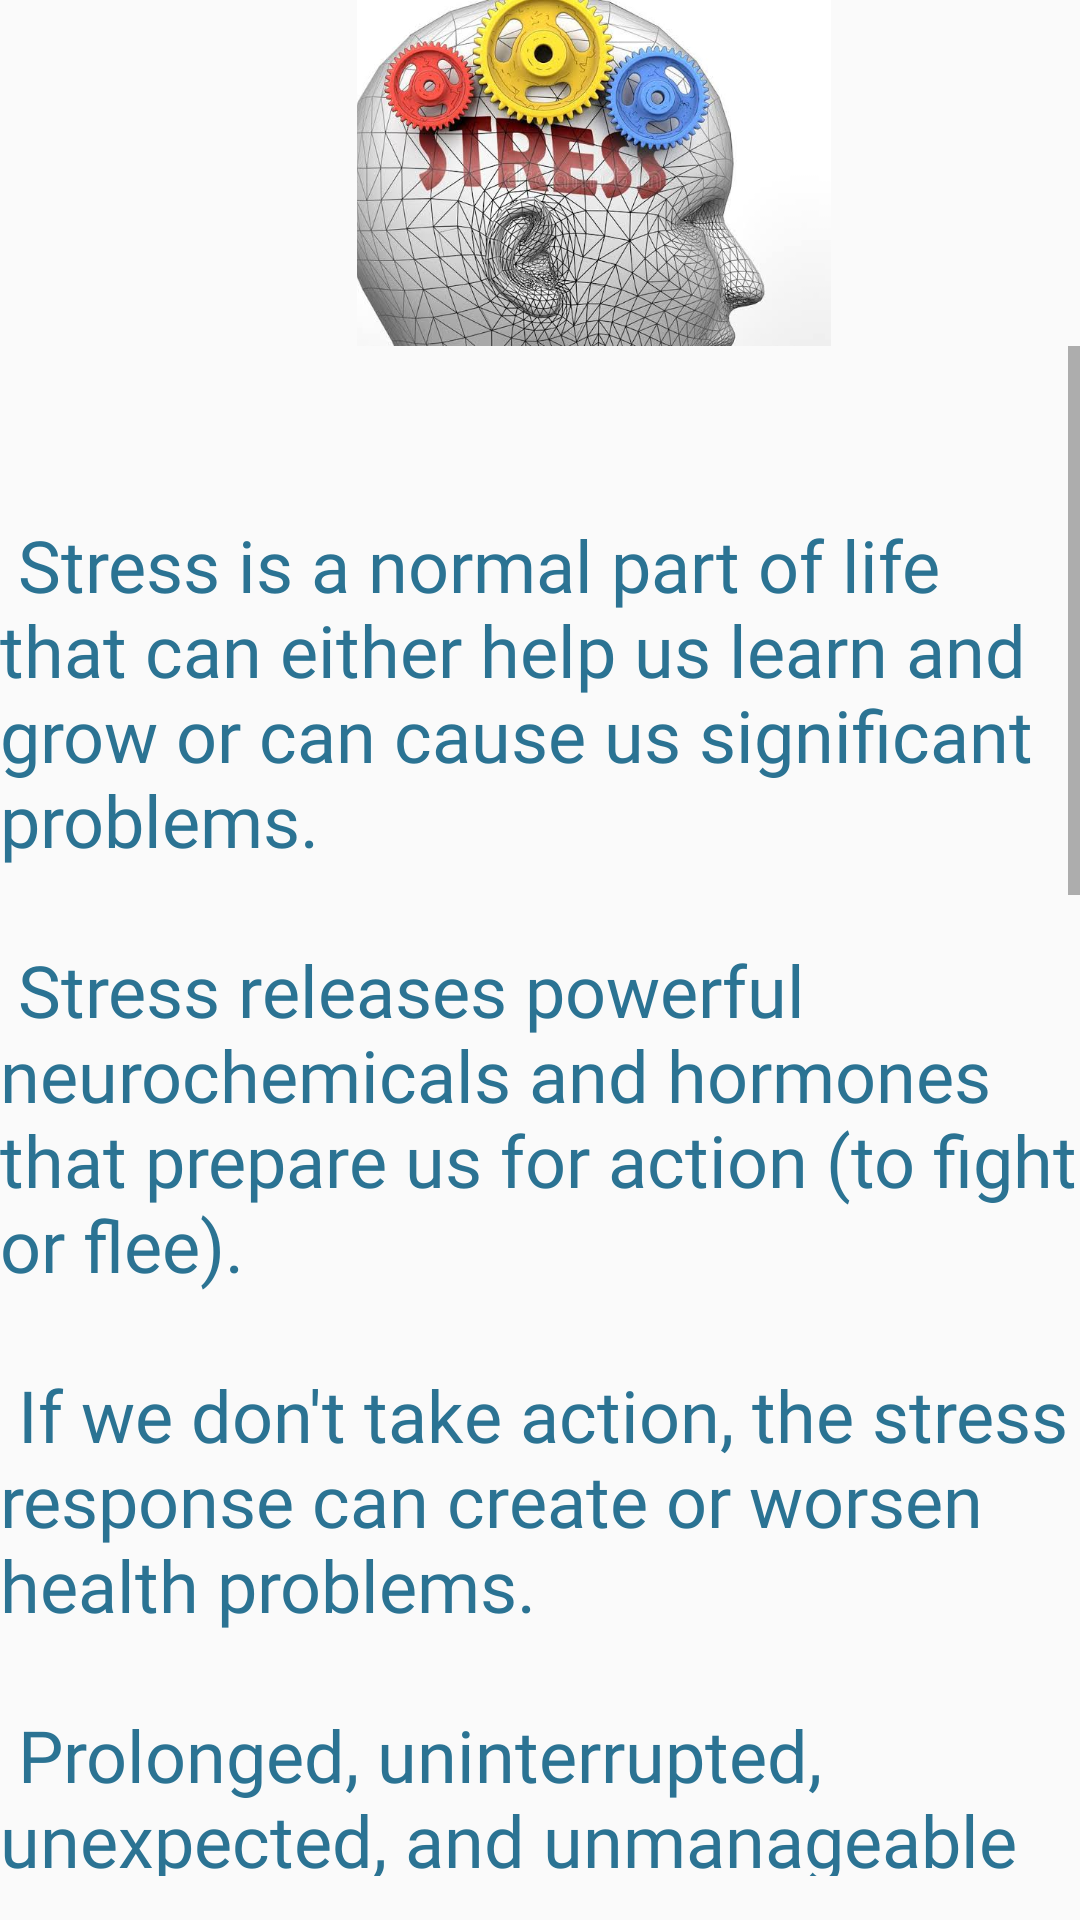

Reconstruct the res/layout file that produces this screen, plus the resources it refers to.
<!-- AndroidManifest.xml: application theme AppTheme -->
<!-- res/layout/fragment_please1.xml -->
<?xml version="1.0" encoding="utf-8"?>
<androidx.constraintlayout.widget.ConstraintLayout xmlns:android="http://schemas.android.com/apk/res/android"
    xmlns:tools="http://schemas.android.com/tools"
    android:layout_width="match_parent"
    android:layout_height="match_parent"
    xmlns:app="http://schemas.android.com/apk/res-auto"
    tools:context=".please1">
    <ScrollView
        android:id="@+id/scrollView1"
        android:layout_width="wrap_content"
        android:layout_height="510dp"
        app:layout_constraintBottom_toBottomOf="parent"
        app:layout_constraintEnd_toEndOf="parent"
        app:layout_constraintHorizontal_bias="1.0"
        app:layout_constraintStart_toStartOf="parent"
        app:layout_constraintTop_toTopOf="parent"
        app:layout_constraintVertical_bias="0.887">

        <LinearLayout
            android:layout_width="match_parent"
            android:layout_height="match_parent">


            <TextView
                android:id="@+id/textView"
                android:layout_width="wrap_content"
                android:layout_height="wrap_content"

                android:fontFamily="@font/handleeregular"
                android:gravity="left"
                android:text="@string/desplease"
                android:textColor="#2B7393"
                android:textSize="24sp" />

        </LinearLayout>
    </ScrollView>

    <ImageView
        android:id="@+id/imageView2"
        android:layout_width="324dp"
        android:layout_height="0dp"
        android:src="@drawable/sstress"
        app:layout_constraintBottom_toTopOf="@+id/scrollView1"
        app:layout_constraintEnd_toEndOf="parent"
        app:layout_constraintHorizontal_bias="1.0"
        app:layout_constraintStart_toStartOf="parent"
        app:layout_constraintTop_toTopOf="parent"
        app:layout_constraintVertical_bias="1.0" />


</androidx.constraintlayout.widget.ConstraintLayout>
<!-- resources referenced by this layout -->
<resources>
  <!-- drawable sstress: jpeg bitmap (drawable-v24, 64738 bytes) -->
  <string name="desplease">  \n\n
           Stress is a normal part of life that can either help us learn and grow or can cause us significant problems.\n\n
  Stress releases powerful neurochemicals and hormones that prepare us for action (to fight or flee).\n\n
  	If we don\'t take action, the stress response can create or worsen health problems.\n\n
  	Prolonged, uninterrupted, unexpected, and unmanageable stresses are the most damaging.\n\n
  	Stress can be managed by seeking support from loved ones, regular exercise, meditation or other relaxation techniques, structured timeouts, and learning new coping strategies to create predictability in our lives.
   \n \n	Many behaviors that increase in times of stress and maladaptive ways of coping with stress- drugs, pain medicines, alcohol, smoking, and eating  actually worsen the stress and can make us more reactive (sensitive) to further stress.
   \n\n 	Risk factors for unmanageable stress include a lack of adequate social support.\n\n
  	While there are promising treatments for stress, the management of stress is mostly dependent on the ability and willingness of a person to make the changes necessary for a healthy lifestyle.\n\n
  
      </string>
  <style name="AppTheme" parent="Theme.AppCompat.Light.NoActionBar">
          
          <item name="colorPrimary">#86CFEF</item>
          <item name="colorPrimaryDark">#86CFEF</item>
          <item name="colorAccent">#86CFEF</item>
      </style>
</resources>
